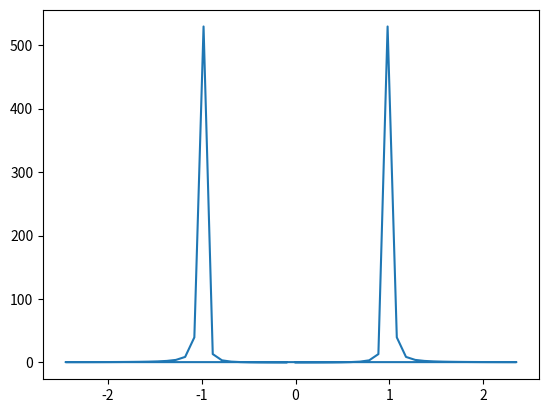

Reproduce this figure in Python.
"""Solves the ODE for a forced, damped harmonic oscillator with an arbitrary
forcing function."""

import numpy as np
from scipy.integrate import odeint
import matplotlib.pyplot as plt


def forced_pend(y, t, b, c, f_func):
    """Forced torsional pendulum oscillator.
    :param y: List of [theta, theta'].
    :param t: Array of times to solve with.
    :param b: Coefficient of theta' on LHS of ODE.
    :param c: Same for theta.
    :param f_func: Function object for the forcing function at time t.
    :return: dy/dt."""

    # The second order differential equation for the angle theta of a
    # torsional pendulum acted on by elastic tension with friction can be
    # written:

    # TODO change this to include all the geometry of the pendulum
    # theta''(t) + b*theta'(t) + c*theta(t) = F(t)

    # where b and c are positive constants, and a prime (') denotes a
    # derivative. To solve this equation with odeint, we must first convert it
    # to a system of first order equations. By defining the angular velocity
    # omega(t) = theta'(t), we obtain the system:
    # theta'(t) = omega(t)
    # omega'(t) = F(t) - b*omega(t) - c*theta(t)

    # SOURCE: https://docs.scipy.org/doc/scipy-0.18.1/reference/generated/
    # scipy.integrate.odeint.html#scipy.integrate.odeint

    theta, omega = y
    dydt = [omega, f_func(t) - b * omega - c * theta]
    return dydt


def _bc_consts(beta, w_dr):
    C = -8*beta*w_dr/((25-w_dr**2)**2+64*w_dr**2)
    D = beta*(25-w_dr**2)/((25-w_dr**2)**2+64*w_dr**2)
    A = 1-C
    B = (4*A - D*w_dr)/3
    return A, B, C, D


def theta_theory(b, c, w_dr, beta, t):
    """Theoretical values of theta."""
    A, B, C, D = _bc_consts(beta, w_dr)
    return (A*np.cos(3*t)+B*np.sin(3*t))*np.exp(-4*t) + C*np.cos(w_dr*t) + \
           D*np.sin(w_dr*t)


def omega_theory(b, c, w_dr, beta, t):
    """Theoretical values of omega."""
    A, B, C, D = _bc_consts(beta, w_dr)
    return np.exp(-4*t)*((3*B-4*A)*np.cos(3*t)-(3*A+4*B)*np.sin(3*t)) - \
           C*w_dr*np.sin(w_dr*t) + D*w_dr*np.cos(w_dr*t)


def main():
    b = 8
    c = 25
    w_dr = np.pi/2
    beta = 5

    f_func = lambda x: beta * np.sin(w_dr*x)
    y0 = [1., 0.0]
    t = np.linspace(0, 10, 101)

    sol = odeint(forced_pend, y0, t, args=(b, c, f_func))

    ax1 = plt.subplot(212)
    plt.plot(t, sol[:, 0] - theta_theory(b, c, w_dr, beta, t), 'b',
             label=r'$\theta$')
    plt.plot(t, sol[:, 1] - omega_theory(b, c, w_dr, beta, t), 'g',
             label=r'$\omega$')
    plt.setp(ax1.get_xticklabels())
    plt.xlabel('t')

    # share x only
    ax2 = plt.subplot(211, sharex=ax1)
    plt.plot(t, sol[:, 0], 'b', label=r'$\theta$')
    plt.plot(t, sol[:, 1], 'g', label=r'$\omega$')
    plt.plot(t, theta_theory(b, c, w_dr, beta, t), 'b.', label=r'$\theta_'
                                                               r'{theory}$')
    plt.plot(t, omega_theory(b, c, w_dr, beta, t), 'g.', label=r'$\omega_{'
                                                               r'theory}$')
    # make these tick labels invisible
    plt.setp(ax2.get_xticklabels(), visible=False)
    plt.legend(loc='best')
    plt.grid()
    plt.show()


def response_curve():
    """Generate the response for a resonating system."""
    return


def measure():
    """Experimentally measure the frequency, amplitude, velocity and phase of a
    displacement waveform with error. This will be translated into C and
    directly implemented on Arduino, so it shouldn't use high-level
    functions. It should also be fast!"""
    return


def amplitude(t, theta, period):
    """Measure the average amplitude and error in mean of a theta array with
    given period over time t."""
    chunks = into_chunks(t, theta, period)
    mean_amp = 0
    amps = []
    for chunk in chunks:
        amp = (max(chunk) - min(chunk)) / 2.
        amps.append(amp)
        mean_amp += amp
    mean_amp /= len(chunks)
    var = 0
    for amp in amps:
        var += (amp - mean_amp)**2
    err = np.sqrt(var / ((len(amps) - 1) * len(amps)))
    return mean_amp, err


def per(t, theta):
    """Return the period and uncertainty of the most dominant frequency in a
    waveform using FFT."""
    time_diff = []
    for i in range(len(t)-1):
        time_diff.append(t[i+1]-t[i])
    mean_diff = np.mean(time_diff)

    bin_height = np.absolute(np.fft.fft(theta))**2
    bins = np.fft.fftfreq(t.shape[-1], d=float(mean_diff))
    plt.plot(bins, bin_height)
    plt.show()
    # TODO find the frequency from the plot, and the error


def into_chunks(t, theta, period):
    """Splits the array 'theta' into chunks spanning a time 'period',
    with array 't' corresponding to the times 'theta' was measured."""
    i = 0
    j = 0
    equal = False
    chunks = []
    chunk = []
    while i < len(theta):
        if t[i] - t[j] <= period and not equal:
            chunk.append(theta[i])
            if t[i] - t[j] == period:
                equal = True
            else:
                i += 1
        else:
            equal = False
            j = i
            chunks.append(chunk)
            chunk = []
    return chunks

t = np.linspace(0, 10, 50)
print(t)
per(t, np.sin(2*np.pi*t))
